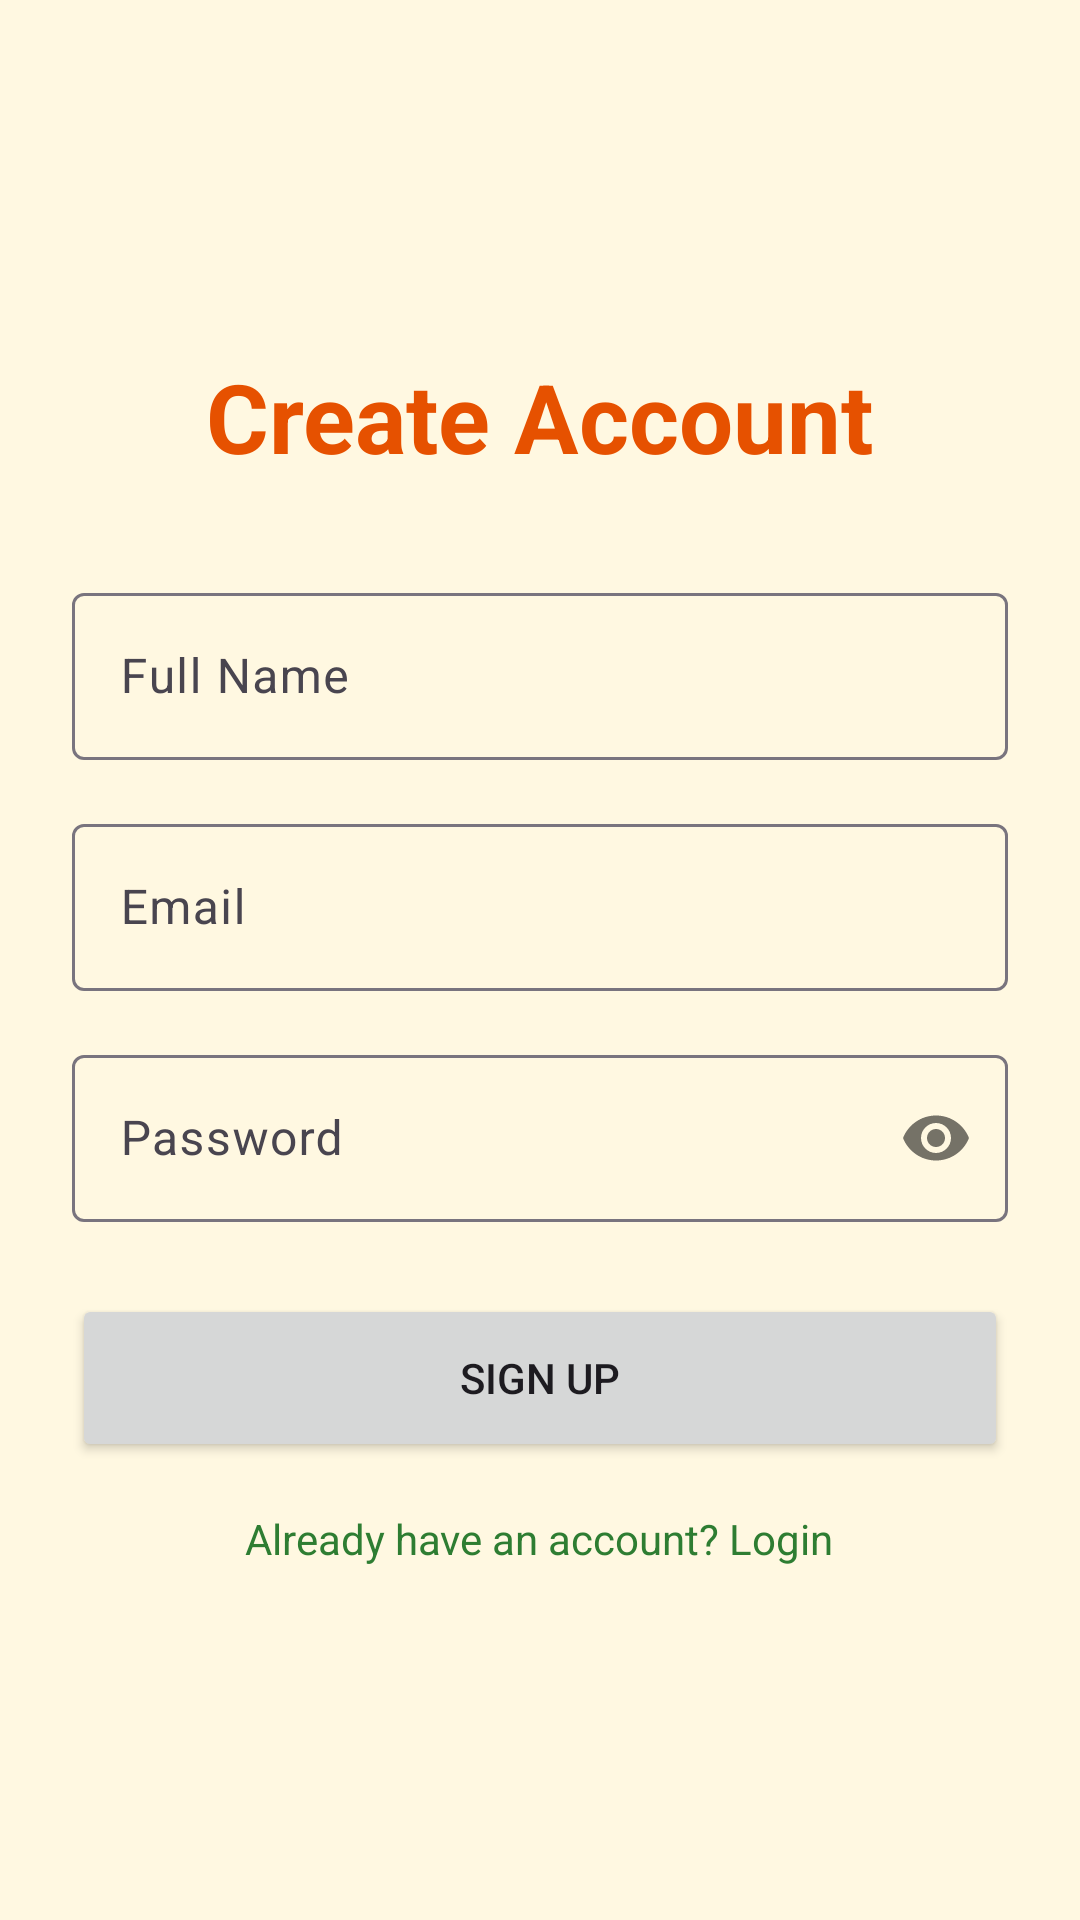

Write the Android layout XML for this screen, with the resource values it uses.
<!-- AndroidManifest.xml: application theme Theme.HalliSanteDigital -->
<!-- res/layout/activity_signup.xml -->
<?xml version="1.0" encoding="utf-8"?>
<LinearLayout xmlns:android="http://schemas.android.com/apk/res/android"
    xmlns:app="http://schemas.android.com/apk/res-auto"
    android:layout_width="match_parent"
    android:layout_height="match_parent"
    android:gravity="center"
    android:orientation="vertical"
    android:background="@color/background"
    android:padding="24dp">

    <TextView
        android:layout_width="wrap_content"
        android:layout_height="wrap_content"
        android:layout_marginBottom="32dp"
        android:text="@string/create_account"
        android:textColor="@color/primary"
        android:textSize="32sp"
        android:textStyle="bold" />

    <com.google.android.material.textfield.TextInputLayout
        style="@style/Widget.Material3.TextInputLayout.OutlinedBox"
        android:layout_width="match_parent"
        android:layout_height="wrap_content"
        android:layout_marginBottom="16dp"
        android:hint="@string/full_name">

        <com.google.android.material.textfield.TextInputEditText
            android:id="@+id/etName"
            android:layout_width="match_parent"
            android:layout_height="wrap_content"
            android:inputType="textPersonName" />
    </com.google.android.material.textfield.TextInputLayout>

    <com.google.android.material.textfield.TextInputLayout
        style="@style/Widget.Material3.TextInputLayout.OutlinedBox"
        android:layout_width="match_parent"
        android:layout_height="wrap_content"
        android:layout_marginBottom="16dp"
        android:hint="@string/email">

        <com.google.android.material.textfield.TextInputEditText
            android:id="@+id/etEmail"
            android:layout_width="match_parent"
            android:layout_height="wrap_content"
            android:inputType="textEmailAddress" />
    </com.google.android.material.textfield.TextInputLayout>

    <com.google.android.material.textfield.TextInputLayout
        style="@style/Widget.Material3.TextInputLayout.OutlinedBox"
        android:layout_width="match_parent"
        android:layout_height="wrap_content"
        android:layout_marginBottom="24dp"
        android:hint="@string/password"
        app:passwordToggleEnabled="true">

        <com.google.android.material.textfield.TextInputEditText
            android:id="@+id/etPassword"
            android:layout_width="match_parent"
            android:layout_height="wrap_content"
            android:inputType="textPassword" />
    </com.google.android.material.textfield.TextInputLayout>

    <Button
        android:id="@+id/btnSignup"
        android:layout_width="match_parent"
        android:layout_height="56dp"
        android:text="@string/sign_up" />

    <TextView
        android:id="@+id/tvGoToLogin"
        android:layout_width="wrap_content"
        android:layout_height="wrap_content"
        android:layout_marginTop="16dp"
        android:text="@string/already_have_account"
        android:textColor="@color/secondary" />

    <ProgressBar
        android:id="@+id/progressBar"
        android:layout_width="wrap_content"
        android:layout_height="wrap_content"
        android:layout_marginTop="16dp"
        android:visibility="gone" />

</LinearLayout>
<!-- resources referenced by this layout -->
<resources>
  <color name="background">#FFF8E1</color>
  <color name="primary">#E65100</color>
  <color name="secondary">#2E7D32</color>
  <string name="already_have_account">Already have an account? Login</string>
  <string name="create_account">Create Account</string>
  <string name="email">Email</string>
  <string name="full_name">Full Name</string>
  <string name="password">Password</string>
  <string name="sign_up">Sign Up</string>
  <style name="Theme.HalliSanteDigital" parent="Base.Theme.HalliSanteDigital" />
  <style name="Base.Theme.HalliSanteDigital" parent="Theme.Material3.DayNight.NoActionBar">
          <item name="colorPrimary">@color/primary</item>
          <item name="colorSecondary">@color/secondary</item>
          <item name="android:windowBackground">@color/background</item>
      </style>
</resources>
